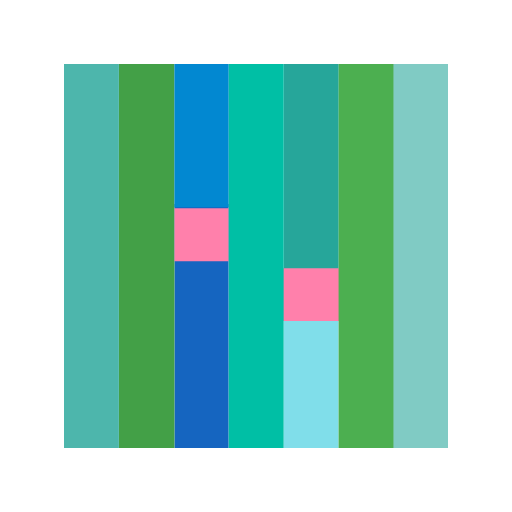
t = 0.00 s
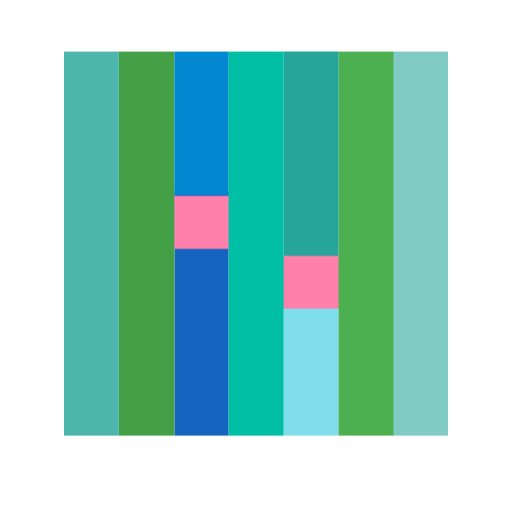
t = 0.50 s
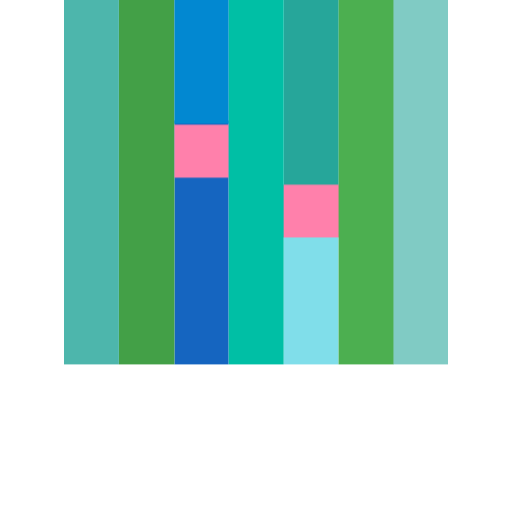
t = 1.50 s
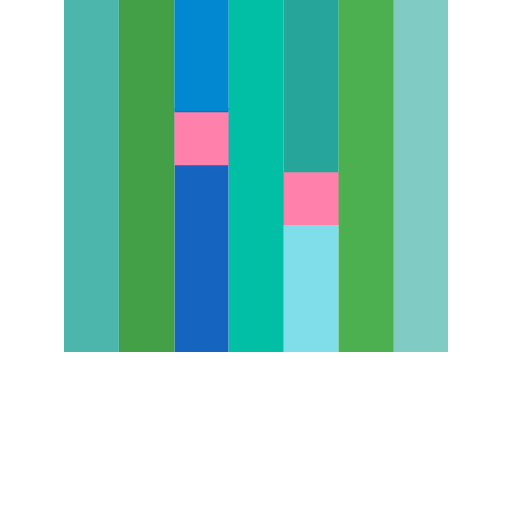
t = 2.00 s
t = 2.50 s: frame unchanged from t = 1.50 s, image omitted
t = 3.50 s: frame unchanged from t = 0.50 s, image omitted

The animated SVG that drew these frames (rendered in a browser with its animation timeline set to each time). Animation: 1 CSS @keyframes rule; one cycle of 4.00 s, repeats indefinitely.

<svg xmlns="http://www.w3.org/2000/svg" viewBox="0 0 16 16" shape-rendering="geometricPrecision">
      <style>
        .animated { 
          animation: float 4s ease-in-out infinite;
        }
        @keyframes float {
          0%, 100% { transform: translateY(0px); }
          50% { transform: translateY(-3px); }
        }
      </style><g stroke-width=".752"><path class="animated" fill="#80cbc4" d="M14 14V2h-1.716v12z"/><path class="animated" fill="#80deea" d="M10.58 14V2H8.865v12z"/><path class="animated" fill="#26a69a" d="M10.58 8.98V2H8.865v6.98z"/><path class="animated" fill="#ff80ab" d="M10.608 10.034v-1.65H8.844v1.65z"/><path class="animated" fill="#1565c0" d="M7.145 14V6.377H5.452V14z"/><path class="animated" fill="#43a047" d="M5.451 14V2H3.716v12z"/><path class="animated" fill="#4db6ac" d="M3.716 14V2H2v12z"/><path class="animated" fill="#0288d1" d="M7.148 6.477V2H5.45v4.477z"/><path class="animated" fill="#ff80ab" d="M7.145 8.162V6.504H5.452v1.658z"/><path class="animated" fill="#4caf50" d="M12.296 14V2h-1.715v12z"/><path class="animated" fill="#00bfa5" d="M8.864 14V2H7.148v12z"/></g></svg>
